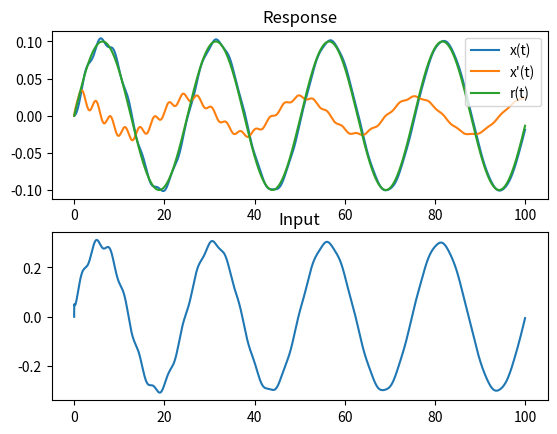

The script that saved this image:
import numpy as np
import matplotlib.pyplot as plt

m = 1
b = 2
k = 3

A = np.array([[0,1],[-k/m,-b/m]])
B = np.array([0,1/m])
C = np.array([1,0])

T = 20
dt = 0.001

track = 2
if track == 1:
    kp,kd,ki=4,3,3
    actuator_model = 0
    r = lambda t:3

if track == 2:
    kp=1
    kd=2
    ki=15
    actuator_model = 0
    T = 100
    dt = .01
    r = lambda t:0.1*np.sin(.25*t)

if track == 3:
    kp,kd,ki = 3,2,.25
    r = lambda t:.25
    actuator_model = 1

x = np.array([0,0])
off_start_time = -1

all_x = x
t_prev =-100;e_prev=0;I=0
t_span = np.arange(0,T,dt)
u_prev = 0
u_stack = []
for t in t_span.tolist():
    e = r(t)-x[0]

    P = kp*e
    if t_prev>-1:
        I = I+ki*e*(t-t_prev)
        D = kd*(e-e_prev)/(t-t_prev)
        u = (P+I+D)
    else:
        u=P
    
    if(actuator_model):
        if(u>0):
            if u_prev == 0 and t-off_start_time<0.05:
                u=0
            else:
                u=1
                if u_prev == 0:
                    fire_start_time = t
        if(u<=0):
            if u_prev == 1 and t-fire_start_time<0.05:
                u = 1
            else:
                u = 0
                if u_prev == 1:
                    off_start_time = t

    e_prev = e
    t_prev = t
    u_prev = u

    x = x+dt*(A@x+B*u)
    all_x=np.vstack((all_x,x))
    u_stack.append(u)

fig, axs = plt.subplots(2)
axs[0].set_title('Response')
axs[0].plot(t_span,all_x[:][:-1])
output = r(t_span)
if np.isscalar(output):
    ref_plot = axs[0].plot(t_span,[r(t_span)]*len(t_span))
else:
    ref_plot = axs[0].plot(t_span,r(t_span))
axs[0].legend(["x(t)","x'(t)","r(t)"])
axs[1].set_title('Input')
axs[1].plot(t_span,u_stack)
plt.show()